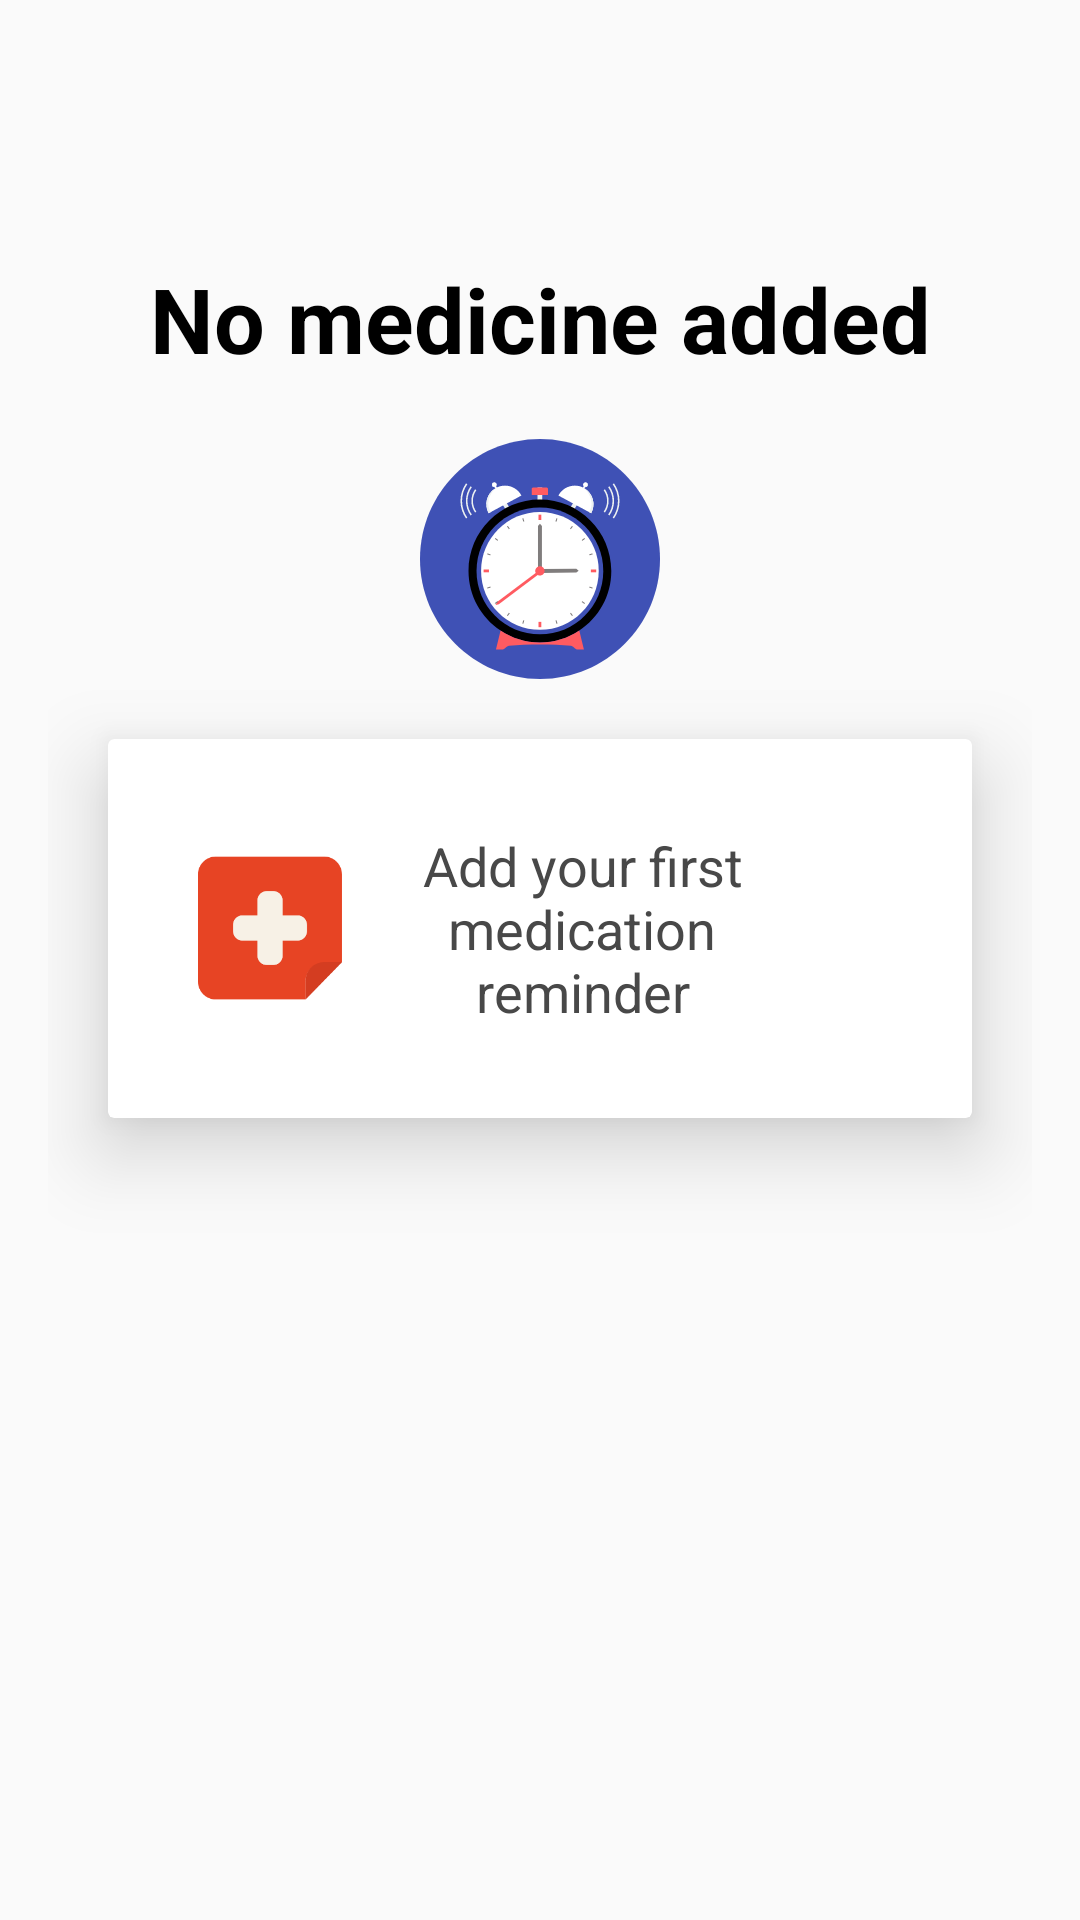

The Android layout XML behind this screen, and the referenced resources:
<!-- AndroidManifest.xml: application theme AppTheme -->
<!-- res/layout/content_main.xml -->
<?xml version="1.0" encoding="utf-8"?>
<LinearLayout xmlns:android="http://schemas.android.com/apk/res/android"
    xmlns:app="http://schemas.android.com/apk/res-auto"
    xmlns:tools="http://schemas.android.com/tools"
    android:layout_width="match_parent"
    android:layout_height="match_parent"
    android:orientation="vertical"
    app:layout_behavior="@string/appbar_scrolling_view_behavior"
    tools:context="com.example.smart.medreminder.activity.MainActivity">
    

    <LinearLayout
        android:id="@+id/layoutEmptyMedication"
        android:layout_width="match_parent"
        android:layout_height="match_parent"
        android:background="?selectableItemBackground"
        android:orientation="vertical"
        android:padding="16dp">

        <TextView
            android:layout_width="match_parent"
            android:layout_height="wrap_content"
            android:layout_marginBottom="20dp"
            android:layout_marginTop="70dp"
            android:text="No medicine added"
            android:textAlignment="center"
            android:textColor="@android:color/black"
            android:textSize="30sp"
            android:textStyle="bold" />

        <ImageView
            android:layout_width="match_parent"
            android:layout_height="80dp"
            android:gravity="center"
            android:src="@drawable/ic_alarm_clock" />

        <android.support.v7.widget.CardView
            android:id="@+id/cardView"
            android:layout_width="match_parent"
            android:layout_height="wrap_content"
            android:layout_marginLeft="20dp"
            android:layout_marginRight="20dp"
            android:layout_marginTop="20dp"
            app:cardElevation="16dp"
            app:contentPaddingRight="20dp">

            <LinearLayout
                android:layout_width="match_parent"
                android:layout_height="wrap_content"
                android:gravity="center"
                android:orientation="horizontal"
                android:padding="30dp">

                <ImageView
                    android:layout_width="wrap_content"
                    android:layout_height="wrap_content" />

                <TextView
                    android:layout_width="wrap_content"
                    android:layout_height="wrap_content"
                    android:drawableStart="@drawable/ic_add_medication"
                    android:text="Add your first medication reminder"
                    android:textAlignment="center"
                    android:textColor="#484848"
                    android:textSize="18sp" />


            </LinearLayout>

        </android.support.v7.widget.CardView>

    </LinearLayout>

    <RelativeLayout xmlns:android="http://schemas.android.com/apk/res/android"
        android:layout_width="match_parent"
        android:layout_height="wrap_content"
        android:id="@+id/relativeLayout2"
        android:layout_margin="8dp"
        android:visibility="visible">

        <TextView
            android:id="@+id/textViewDailyCard"
            android:layout_width="match_parent"
            android:layout_height="wrap_content"
            android:layout_marginBottom="10dp"
            android:text="Daily Medication"
            android:textColor="@color/colorPrimary"
            android:textSize="22sp"
            android:textStyle="bold" />


        <android.support.v7.widget.CardView
            android:id="@+id/dailyCardView"
            android:layout_width="match_parent"
            android:layout_height="wrap_content"
            android:layout_below="@id/textViewDailyCard"
            app:cardCornerRadius="6dp"
            app:cardElevation="8dp"
            app:contentPadding="2dp">

            <android.support.v7.widget.RecyclerView
                android:id="@+id/recyclerView"
                android:layout_width="match_parent"
                android:layout_height="wrap_content"
                android:clipToPadding="false"
                tools:listitem="@layout/daily_medication_item" />


        </android.support.v7.widget.CardView>

    </RelativeLayout>



</LinearLayout>
<!-- res/layout/daily_medication_item.xml (included above) -->
<?xml version="1.0" encoding="utf-8"?>
<RelativeLayout xmlns:android="http://schemas.android.com/apk/res/android"
    android:layout_width="match_parent"
    android:layout_height="wrap_content"
    xmlns:app="http://schemas.android.com/apk/res-auto"
    xmlns:tools="http://schemas.android.com/tools">

    <android.support.v7.widget.CardView
        android:layout_width="match_parent"
        android:layout_height="wrap_content"
        android:clipToPadding="false"
        app:cardCornerRadius="6dp"
        app:contentPadding="6dp"
        app:cardElevation="16dp"
        android:layout_margin="8dp">

        <LinearLayout
            android:layout_width="match_parent"
            android:layout_height="wrap_content"
            android:orientation="vertical">

            <RelativeLayout
                android:layout_width="match_parent"
                android:layout_height="wrap_content"
                android:orientation="horizontal"
                android:padding="16dp">

                <TextView
                    android:id="@+id/date"
                    android:layout_width="wrap_content"
                    android:layout_height="wrap_content"
                    android:layout_alignParentStart="true"
                    android:textSize="14sp"
                    android:textColor="@color/colorPrimary"
                    android:text="07:34:32 PM" />


                <ImageView
                    android:id="@+id/check"
                    android:layout_width="wrap_content"
                    android:layout_height="wrap_content"
                    android:layout_alignParentEnd="true"
                    android:src="@drawable/ic_checked" />

                <ImageView
                    android:id="@+id/notification"
                    android:layout_width="wrap_content"
                    android:layout_height="wrap_content"
                    android:layout_toStartOf="@id/check"
                    android:layout_marginEnd="20dp"
                    android:layout_marginStart="20dp"
                    android:src="@drawable/ic_notifications"/>

                <ImageView
                    android:id="@+id/cancel"
                    android:layout_width="wrap_content"
                    android:layout_height="wrap_content"
                    android:layout_toStartOf="@id/notification"
                    android:src="@drawable/ic_cancel"/>

            </RelativeLayout>

            <View
                android:layout_width="match_parent"
                android:layout_height="0.5dp"
                android:background="#c6c6c6"/>

            <LinearLayout
                android:layout_width="match_parent"
                android:layout_height="wrap_content"
                android:orientation="horizontal"
                android:weightSum="3">

                <ImageView
                    android:id="@+id/medicine_image"
                    android:layout_width="0dp"
                    android:layout_height="wrap_content"
                    android:layout_weight="0.5"
                    android:layout_gravity="center"
                    android:src="@drawable/ic_medicine"/>

                <LinearLayout
                    android:layout_width="0dp"
                    android:layout_height="wrap_content"
                    android:layout_weight="2.5"
                    android:layout_marginTop="10dp"
                    android:layout_marginBottom="10dp"
                    android:orientation="vertical">

                    <TextView
                        android:id="@+id/testViewDrugName"
                        android:layout_width="wrap_content"
                        android:layout_height="wrap_content"
                        android:text="B Complex with Vitamin B"
                        android:textStyle="bold"
                        android:textColor="#d1000000"/>
                    <TextView
                        android:id="@+id/testViewDosage"
                        android:layout_width="wrap_content"
                        android:layout_height="wrap_content"
                        android:text="Take 1"/>
                    <TextView
                        android:id="@+id/tvDescription"
                        android:layout_width="wrap_content"
                        android:layout_height="wrap_content"
                        android:text="Taken at 12:20 AM, today, April 8"/>

                </LinearLayout>
            </LinearLayout>

        </LinearLayout>

    </android.support.v7.widget.CardView>

</RelativeLayout>
<!-- resources referenced by this layout -->
<resources>
  <color name="colorPrimary">#b90340</color>
  <!-- drawable ic_add_medication (drawable) -->
  <vector android:height="48dp" android:viewportHeight="358.08"
      android:viewportWidth="358.08" android:width="48dp" xmlns:android="http://schemas.android.com/apk/res/android">
      <path android:fillColor="#E74424" android:pathData="M313.9,1.4H179H44.2C19.8,1.4 0,21.2 0,45.6v266.9c0,24.4 19.8,44.2 44.2,44.2H179h88.7V310.6c0,-24.4 19.8,-44.2 44.2,-44.2l46.1,-2.3V45.6C358.1,21.2 338.3,1.4 313.9,1.4zM270.9,186.9c0,12.9 -10.5,23.4 -23.4,23.4h-37.2v37.2c0,12.9 -10.5,23.4 -23.4,23.4h-13.5h-2.1c-12.9,0 -23.4,-10.5 -23.4,-23.4v-37.2h-37.2c-12.9,0 -23.4,-10.5 -23.4,-23.4v-15.7c0,-12.9 10.5,-23.4 23.4,-23.4h37.2v-37.2c0,-12.9 10.5,-23.4 23.4,-23.4h2.1h13.5c12.9,0 23.4,10.5 23.4,23.4v37.2h37.2c12.9,0 23.4,10.5 23.4,23.4V186.9z"/>
      <path android:fillColor="#D43D21" android:pathData="M267.7,309.4v47.3l90.4,-92.6h-45.1C287.9,264.1 267.7,284.4 267.7,309.4z"/>
      <path android:fillColor="#F7F1E6" android:pathData="M247.5,147.8h-37.2v-37.2c0,-12.9 -10.5,-23.4 -23.4,-23.4h-13.5h-2.1c-12.9,0 -23.4,10.5 -23.4,23.4v37.2h-37.2c-12.9,0 -23.4,10.5 -23.4,23.4v15.7c0,12.9 10.5,23.4 23.4,23.4h37.2v37.2c0,12.9 10.5,23.4 23.4,23.4h2.1h13.5c12.9,0 23.4,-10.5 23.4,-23.4v-37.2h37.2c12.9,0 23.4,-10.5 23.4,-23.4v-15.7C270.9,158.3 260.4,147.8 247.5,147.8z"/>
  </vector>
  <!-- drawable ic_cancel (drawable) -->
  <vector android:height="14dp" android:viewportHeight="212.982"
      android:viewportWidth="212.982" android:width="14dp" xmlns:android="http://schemas.android.com/apk/res/android">
      <path android:fillColor="#0081de" android:fillType="evenOdd" android:pathData="M131.8,106.49l75.94,-75.94c6.99,-6.99 6.99,-18.32 0,-25.31c-6.99,-6.99 -18.32,-6.99 -25.31,0l-75.94,75.94L30.55,5.24c-6.99,-6.99 -18.32,-6.99 -25.31,0c-6.99,6.99 -6.99,18.32 0,25.31l75.94,75.94L5.24,182.43c-6.99,6.99 -6.99,18.32 0,25.31c6.99,6.99 18.32,6.99 25.31,0l75.94,-75.94l75.94,75.94c6.99,6.99 18.32,6.99 25.31,0c6.99,-6.99 6.99,-18.32 0,-25.31L131.8,106.49z"/>
  </vector>
  <!-- drawable ic_checked (drawable) -->
  <vector android:height="18dp" android:viewportHeight="26.0"
      android:viewportWidth="26.0" android:width="18dp" xmlns:android="http://schemas.android.com/apk/res/android">
      <path android:fillColor="#0081de" android:pathData="m0.3,14c-0.2,-0.2 -0.3,-0.5 -0.3,-0.7s0.1,-0.5 0.3,-0.7l1.4,-1.4c0.4,-0.4 1,-0.4 1.4,0l0.1,0.1 5.5,5.9c0.2,0.2 0.5,0.2 0.7,0l13.4,-13.9h0.1v-0c0.4,-0.4 1,-0.4 1.4,0l1.4,1.4c0.4,0.4 0.4,1 0,1.4l0,0 -16,16.6c-0.2,0.2 -0.4,0.3 -0.7,0.3 -0.3,0 -0.5,-0.1 -0.7,-0.3l-7.8,-8.4 -0.2,-0.3z"/>
  </vector>
  <!-- drawable ic_notifications (drawable) -->
  <vector android:height="18dp" android:viewportHeight="425.6"
      android:viewportWidth="425.6" android:width="18dp" xmlns:android="http://schemas.android.com/apk/res/android">
      <path android:fillColor="#0081de" android:pathData="M382.9,175.5H425.6C422.4,107.1 388.7,46.9 337.6,8l-30.4,30.4C350.5,69.4 379.6,118.9 382.9,175.5z"/>
      <path android:fillColor="#0081de" android:pathData="M118.5,38.5L88,8C36.9,46.9 3.2,107.1 0,175.5h42.7C46,118.9 75.1,69.4 118.5,38.5z"/>
      <path android:fillColor="#0081de" android:pathData="M340.8,186.1c0,-65.6 -34.9,-120.3 -96,-134.8V36.8c0,-17.7 -14.3,-32 -32,-32s-32,14.3 -32,32v14.5c-61.1,14.5 -96,69.2 -96,134.8V292.8l-42.7,42.7V356.8h341.3v-21.3L340.8,292.8V186.1z"/>
      <path android:fillColor="#0081de" android:pathData="M212.8,420.8L212.8,420.8c3,0 5.9,-0.3 8.6,-0.9c13.9,-2.9 25.3,-12.5 30.7,-25.2c2.1,-5.1 3.3,-10.7 3.3,-16.6h-85.3C170.1,401.7 189.2,420.8 212.8,420.8z"/>
  </vector>
  <style name="AppTheme" parent="Theme.AppCompat.Light.DarkActionBar">
          
          <item name="colorPrimary">@color/colorPrimary</item>
          <item name="colorPrimaryDark">@color/colorPrimaryDark</item>
          <item name="colorAccent">@color/colorAccent</item>
      </style>
  <color name="colorPrimaryDark">#303F9F</color>
  <color name="colorAccent">#990b14</color>
</resources>
